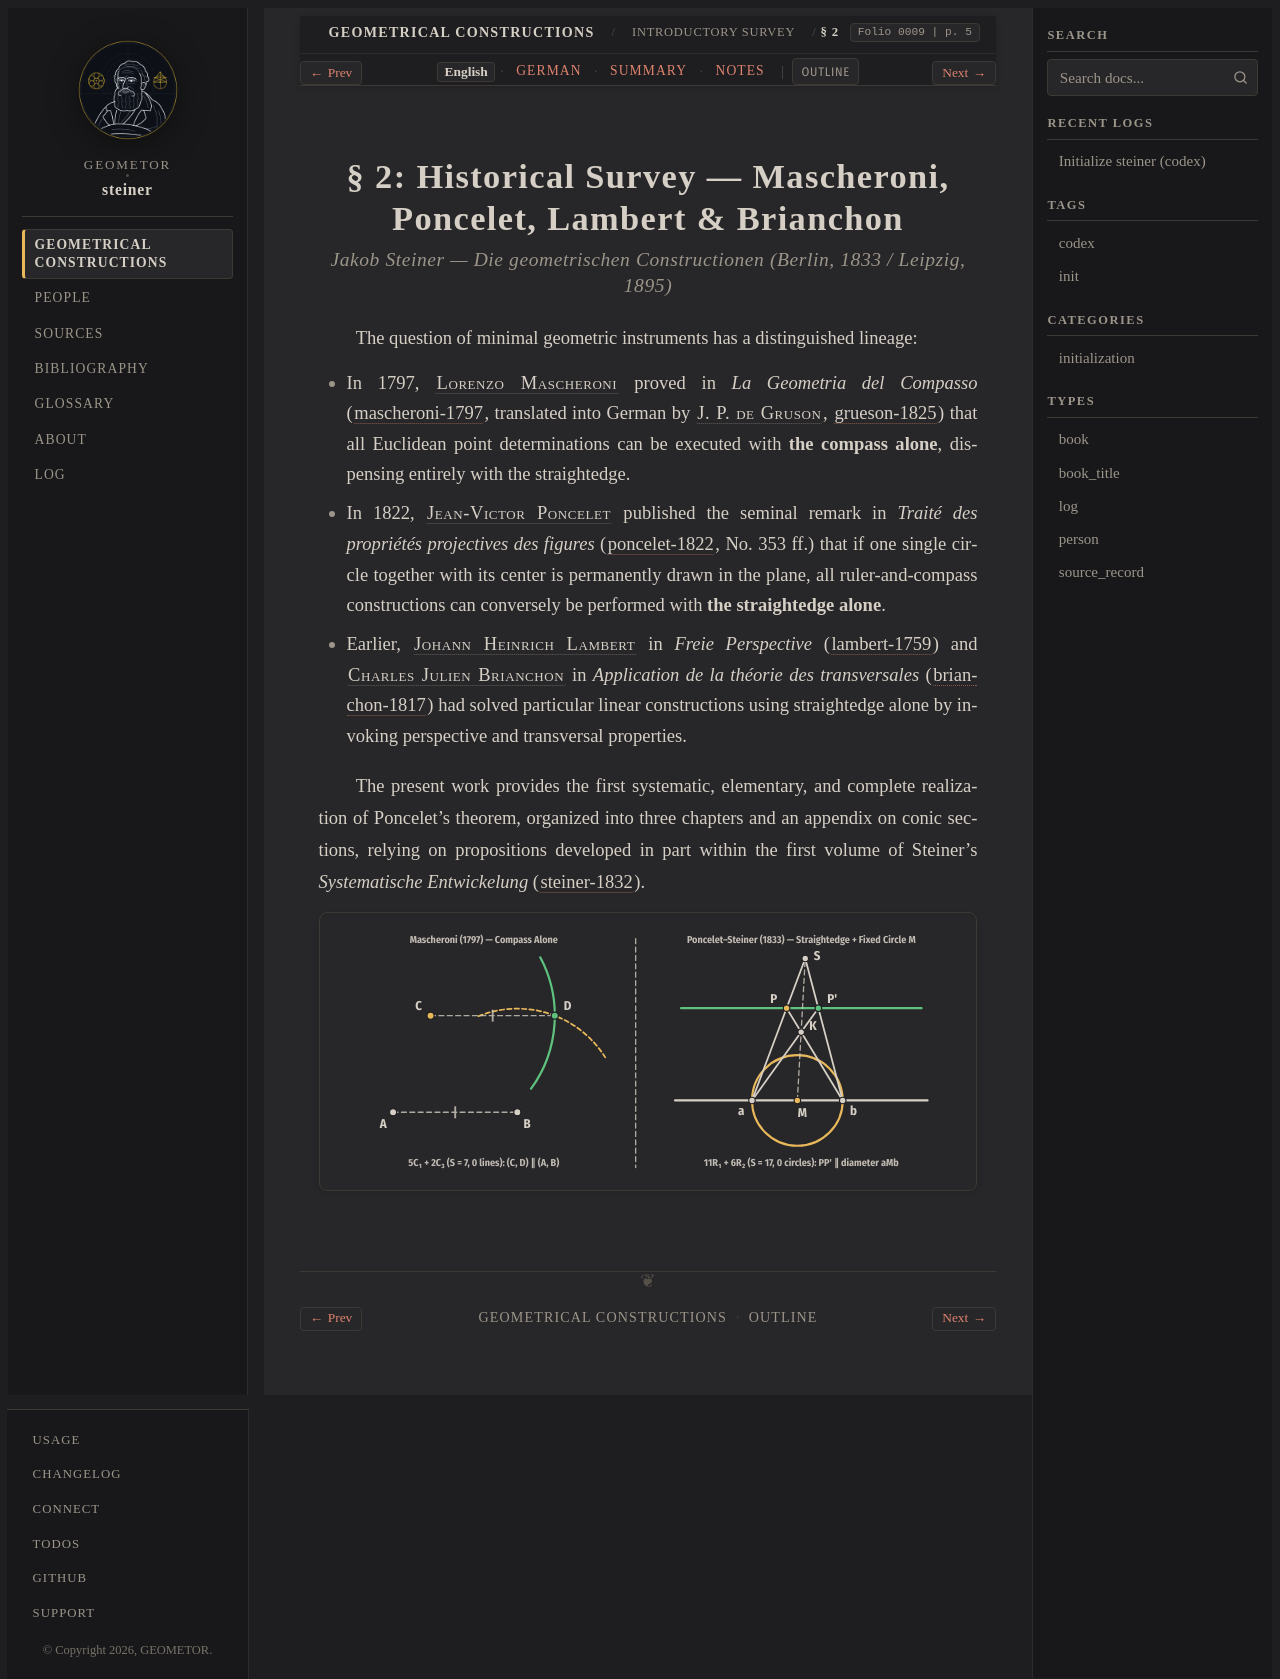

repository: geometor/steiner · page: constructionen_1833/overview/sec_02/index.html · generator: sphinx

:layout: book
:canonical_id: § 2
:breadcrumb_title: § 2
:order: 2
:folio: 0009
:track_label: English
:tracks: English: index | German: de | Summary: summary | Notes: notes
:title: § 2: Historical Survey — Mascheroni, Poncelet, Lambert & Brianchon

.. _steiner-en-s02:

.. folio:: 0009
   :page: 5

§ 2: Historical Survey — Mascheroni, Poncelet, Lambert & Brianchon
==================================================================

.. rubric:: Jakob Steiner — *Die geometrischen Constructionen* (Berlin, 1833 / Leipzig, 1895)

The question of minimal geometric instruments has a distinguished lineage:

* In 1797, :person:`Lorenzo Mascheroni <mascheroni>` proved in *La Geometria del Compasso* (:cite:`mascheroni-1797`, translated into German by :person:`J. P. de Gruson <grueson>`, :cite:`grueson-1825`) that all Euclidean point determinations can be executed with **the compass alone**, dispensing entirely with the straightedge.
* In 1822, :person:`Jean-Victor Poncelet <poncelet>` published the seminal remark in *Traité des propriétés projectives des figures* (:cite:`poncelet-1822`, No. 353 ff.) that if one single circle together with its center is permanently drawn in the plane, all ruler-and-compass constructions can conversely be performed with **the straightedge alone**.
* Earlier, :person:`Johann Heinrich Lambert <lambert>` in *Freie Perspective* (:cite:`lambert-1759`) and :person:`Charles Julien Brianchon <brianchon>` in *Application de la théorie des transversales* (:cite:`brianchon-1817`) had solved particular linear constructions using straightedge alone by invoking perspective and transversal properties.

The present work provides the first systematic, elementary, and complete realization of Poncelet's theorem, organized into three chapters and an appendix on conic sections, relying on propositions developed in part within the first volume of Steiner's *Systematische Entwickelung* (:cite:`steiner-1832`).

.. picture:: /_static/figures/fig_mascheroni_steiner_duality.svg
   :alt: Duality between Mascheroni compass-only geometry and Steiner straightedge-plus-fixed-circle geometry

.. toctree::
   :hidden:

   de
   summary
   notes
